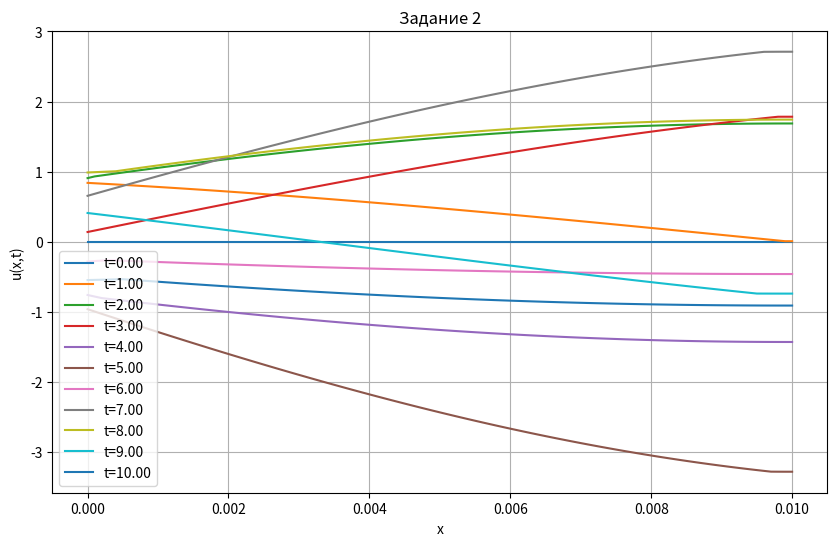

This chart was generated by the following Python code:
import numpy as np
import matplotlib.pyplot as plt

# Parameters
l = 1.0  # Length of the string
T = 10.0  # Total time
a = 1.0  # Wave speed
N = 100  # Number of spatial steps
M = 1000  # Number of time steps

# Discretization
dx = l / N
dt = T / M
x = np.linspace(0, l, N + 1)
t = np.linspace(0, T, M + 1)

# Stability condition
CFL = a * dt / dx
if CFL > 1:
    raise ValueError("CFL condition is not satisfied")

# Initialize the solution array
u = np.zeros((N + 1, M + 1))

# Initial conditions
u[:, 0] = 0
u[:, 1] = 0

# Boundary conditions
for j in range(1, M + 1):
    u[0, j] = np.sin(t[j])

# Time stepping
for j in range(1, M):
    for i in range(1, N):
        u[i, j + 1] = (
            2 * u[i, j]
            - u[i, j - 1]
            + CFL**2 * (u[i + 1, j] - 2 * u[i, j] + u[i - 1, j])
        )
    # Neumann boundary condition at x = l
    u[N, j + 1] = u[N - 1, j + 1]

# Plot the solution at different time steps
plt.figure(figsize=(10, 6))
for j in range(0, M + 1, M // 10):
    plt.plot(x / 100, u[:, j], label=f"t={t[j]:.2f}")
plt.xlabel("x")
plt.ylabel("u(x,t)")
plt.title("Задание 2")
plt.legend()
plt.grid(True)
plt.show()
